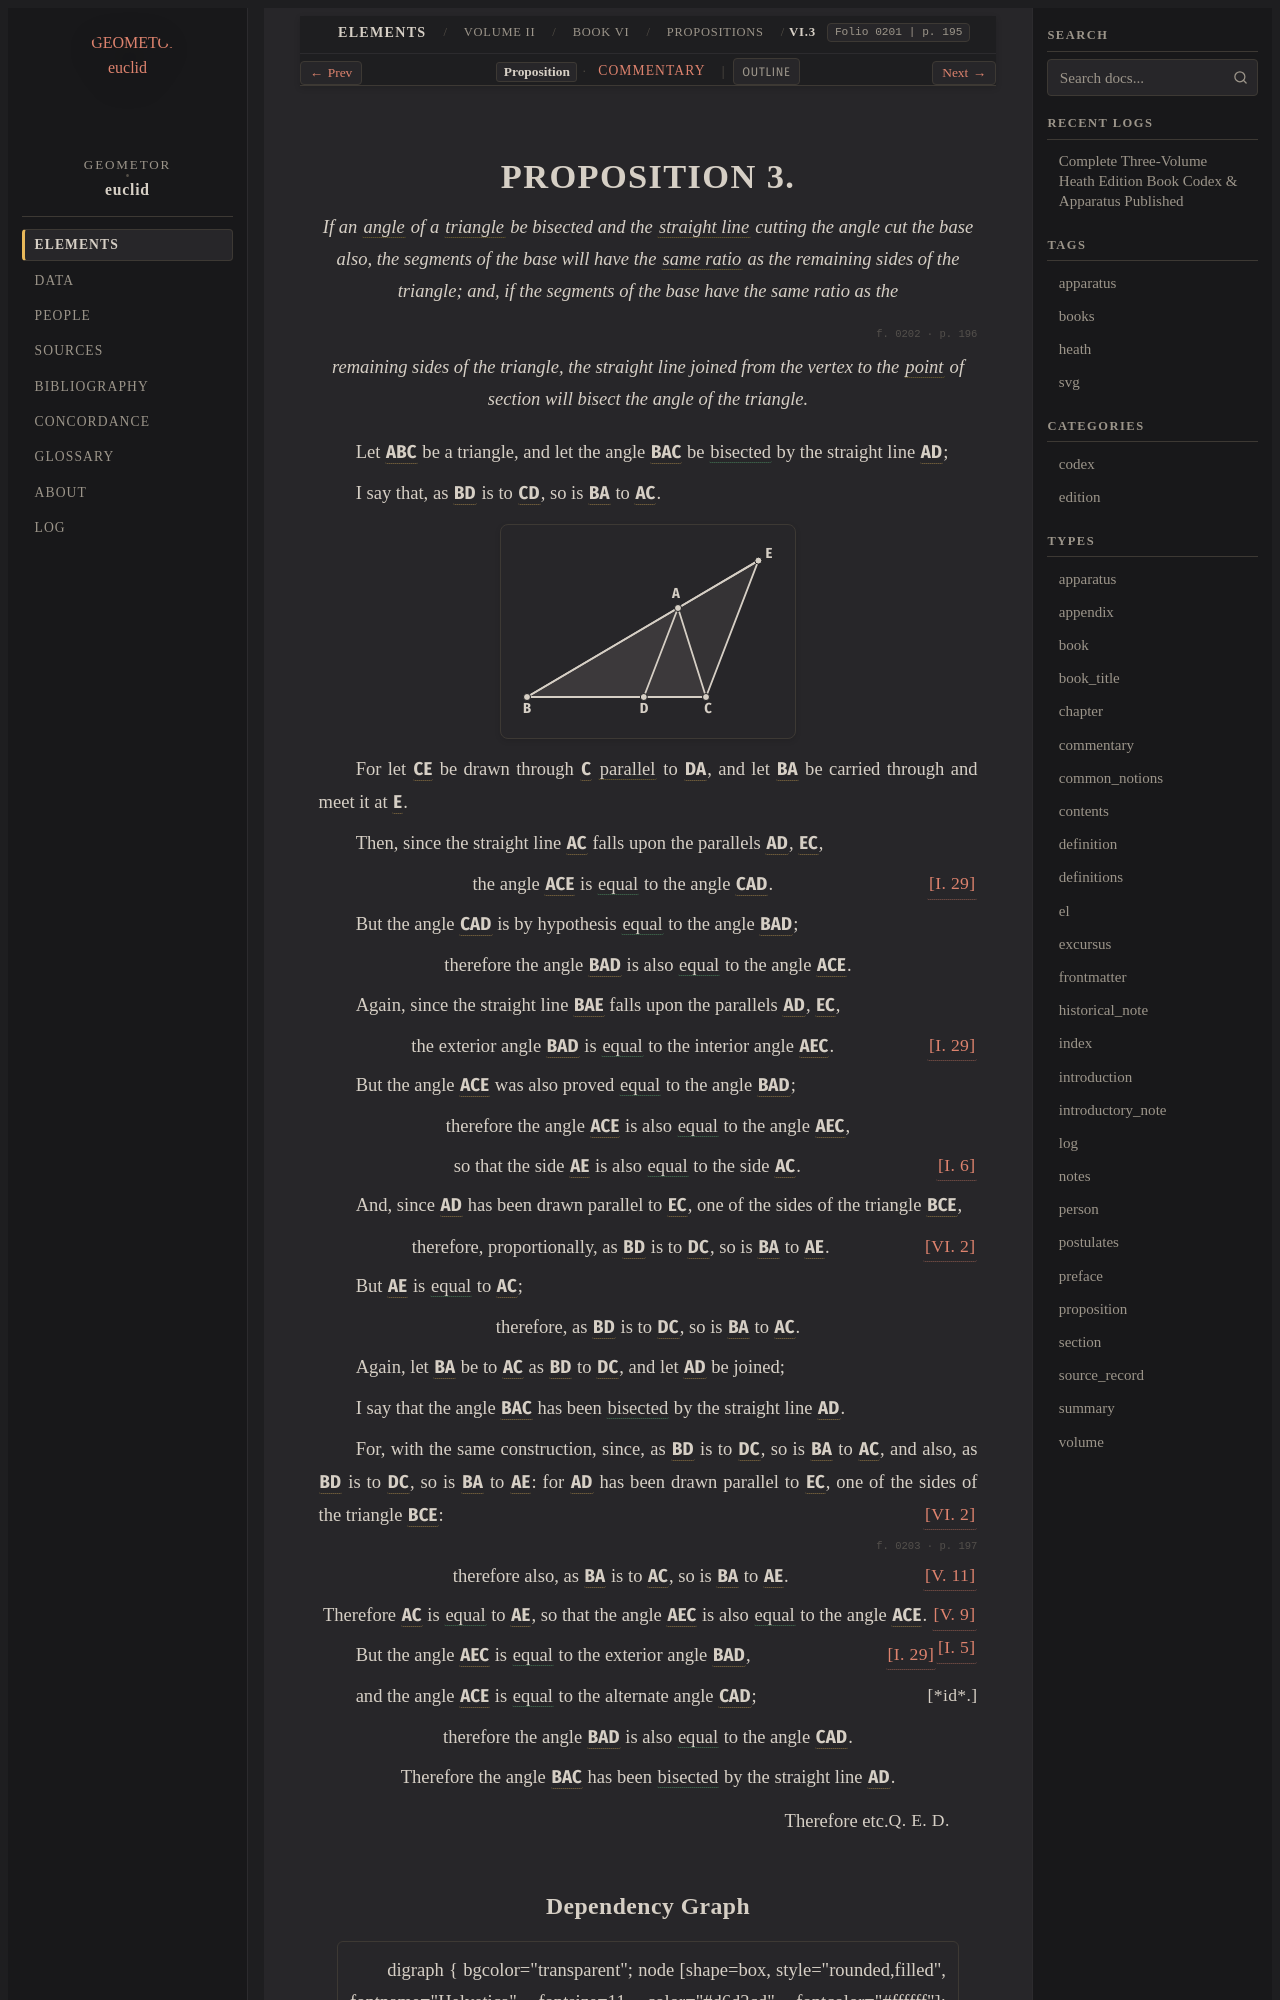

repository: geometor/euclid · page: heath/volume_II/book_vi/propositions/03/index.html · generator: sphinx

:canonical_id: VI.3
:volume: II
:book: VI
:proposition: 3
:type: proposition
:title: Proposition VI.3
:folios: 0201, 0202, 0203
:folio: 0201
:page: 195
:pages: 195, 196, 197
:dependencies: I.def.4, I.def.8, I.def.19, I.5, I.6, I.29, V.def.5, V.9, V.11, VI.2

.. _VI.3:

.. folio:: 0201
   :page: 195
